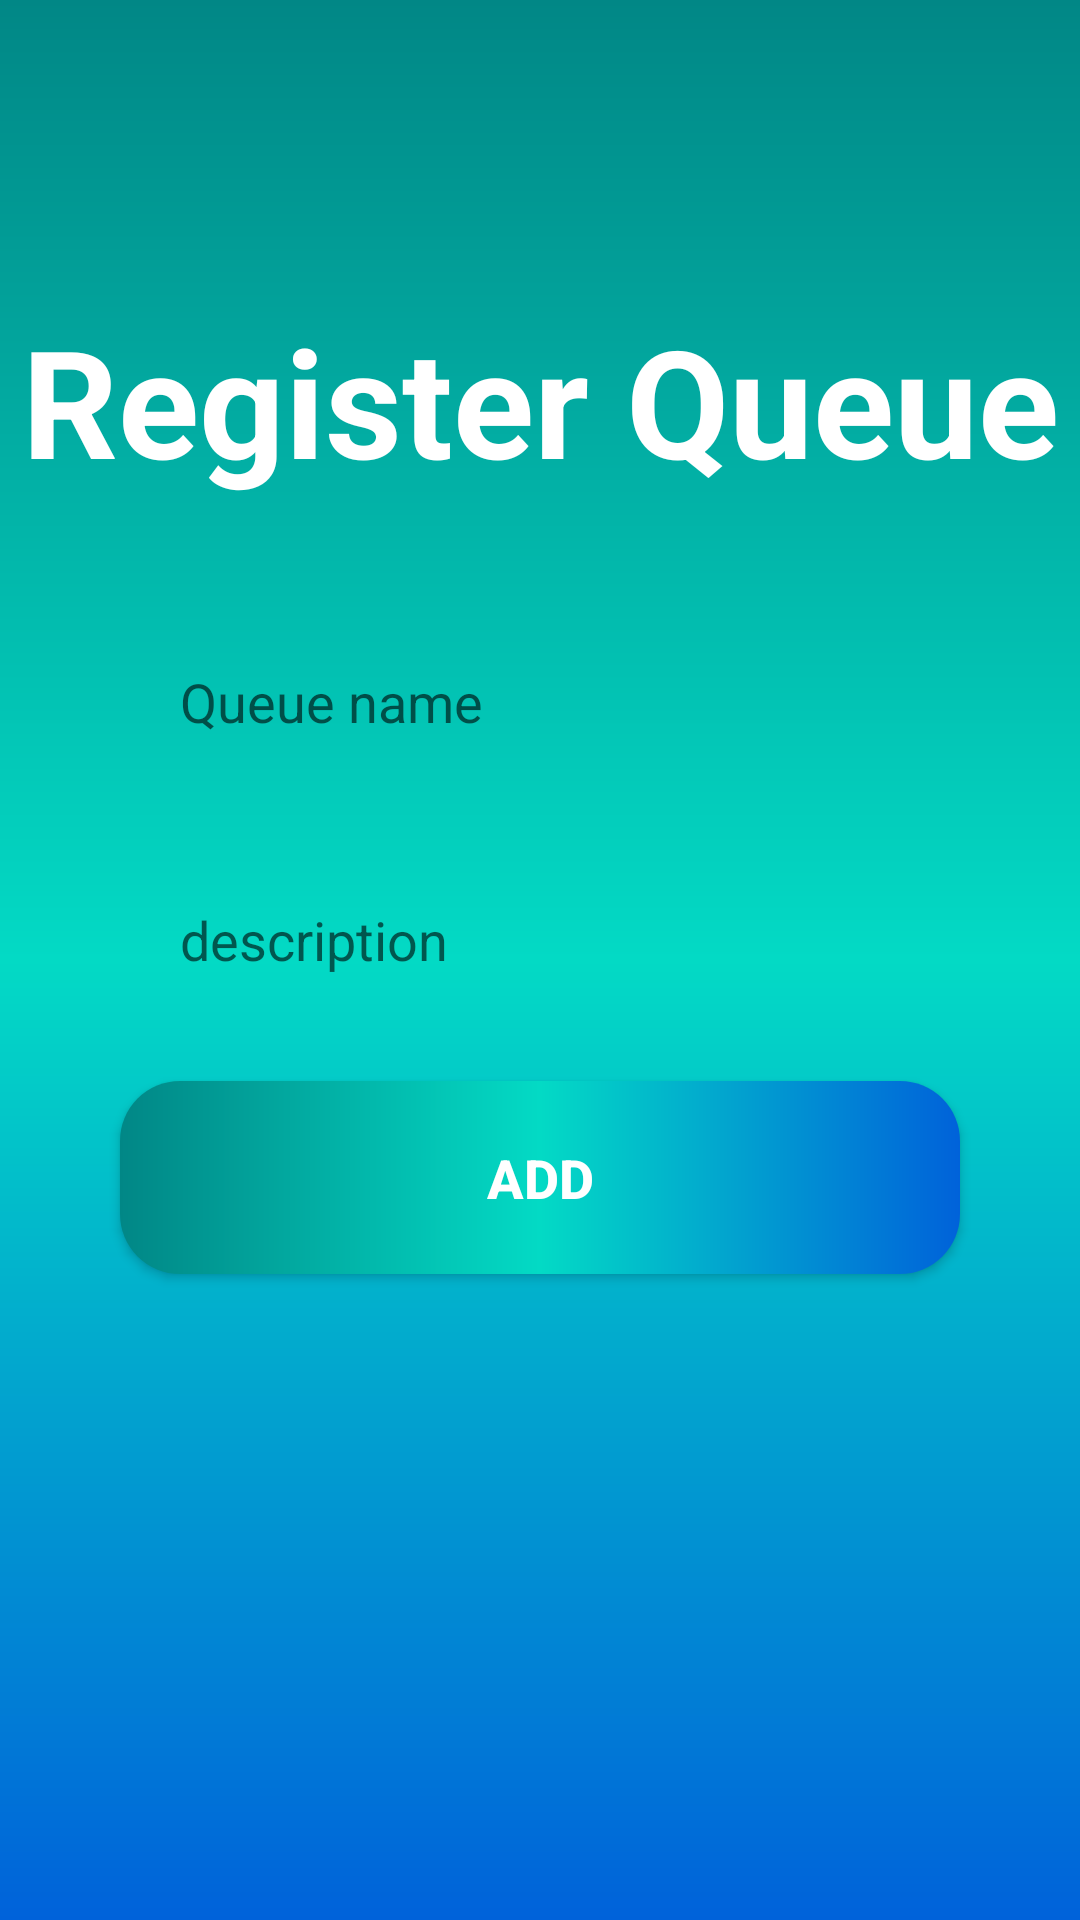

This screen was rendered from an Android layout file. Write that file and the resources it references.
<!-- AndroidManifest.xml: application theme Theme.Gerenciador -->
<!-- res/layout/activity_add_queue.xml -->
<?xml version="1.0" encoding="utf-8"?>
<androidx.constraintlayout.widget.ConstraintLayout xmlns:android="http://schemas.android.com/apk/res/android"
    xmlns:app="http://schemas.android.com/apk/res-auto"
    xmlns:tools="http://schemas.android.com/tools"
    android:layout_width="match_parent"
    android:layout_height="match_parent"
    tools:context=".AddQueue"
    android:background="@drawable/background">

    <TextView
        android:id="@+id/queue_title"
        android:layout_width="wrap_content"
        android:layout_height="wrap_content"
        android:text="@string/queue"
        android:textSize="50sp"
        android:textColor="@color/white"
        android:textStyle="bold"
        app:layout_constraintStart_toStartOf="parent"
        app:layout_constraintEnd_toEndOf="parent"
        app:layout_constraintTop_toTopOf="parent"
        android:layout_marginTop="100dp"/>

    <View
        android:id="@+id/containerComponents"
        style="@style/ContainerComponents"
        app:layout_constraintTop_toBottomOf="@id/queue_title"
        app:layout_constraintStart_toStartOf="parent"
        app:layout_constraintEnd_toEndOf="parent"/>

    <androidx.appcompat.widget.AppCompatEditText
        android:id="@+id/edit_queue_name"
        style="@style/edit_text"
        app:layout_constraintTop_toTopOf="@id/containerComponents"
        app:layout_constraintStart_toStartOf="@id/containerComponents"
        app:layout_constraintEnd_toEndOf="@id/containerComponents"
        android:inputType="text"
        android:hint="Queue name"/>

    <androidx.appcompat.widget.AppCompatEditText
        android:id="@+id/edit_queue_description"
        style="@style/edit_text"
        app:layout_constraintTop_toBottomOf="@id/edit_queue_name"
        app:layout_constraintStart_toStartOf="@id/containerComponents"
        app:layout_constraintEnd_toEndOf="@id/containerComponents"
        android:hint="description"
        android:inputType="text"/>

    <androidx.appcompat.widget.AppCompatButton
        android:id="@+id/btn_create"
        style="@style/Button"
        app:layout_constraintStart_toStartOf="parent"
        app:layout_constraintEnd_toEndOf="parent"
        app:layout_constraintTop_toBottomOf="@id/edit_queue_description"
        android:text="ADD"/>

</androidx.constraintlayout.widget.ConstraintLayout>
<!-- resources referenced by this layout -->
<resources>
  <color name="white">#FFFFFFFF</color>
  <!-- drawable background (drawable) -->
  <?xml version="1.0" encoding="utf-8"?>
  <shape xmlns:android="http://schemas.android.com/apk/res/android">
      <gradient
          android:startColor="@color/blue"
          android:centerColor="@color/teal_200"
          android:endColor="@color/teal_700"
          android:angle="90"/>
  
  </shape>
  <string name="queue">Register Queue</string>
  <style name="Button">
          <item name="android:layout_width">match_parent</item>
          <item name="android:layout_height">wrap_content</item>
          <item name="android:layout_marginLeft">40dp</item>
          <item name="android:layout_marginRight">40dp</item>
          <item name="android:layout_marginTop">15dp</item>
          <item name="android:padding">20dp</item>
          <item name="android:background">@drawable/button</item>
          <item name="android:textColor">@color/white</item>
          <item name="android:textSize">18sp</item>
          <item name="android:textStyle">bold</item>
          <item name="textAllCaps">false</item>
      </style>
  <style name="ContainerComponents">
          <item name="android:layout_width">match_parent</item>
          <item name="android:layout_height">250dp</item>
          <item name="android:background">@drawable/container_components</item>
          <item name="android:layout_margin">20dp</item>
      </style>
  <style name="edit_text">
          <item name="android:layout_width">match_parent</item>
          <item name="android:layout_height">wrap_content</item>
          <item name="android:background">@drawable/edit_text</item>
          <item name="android:padding">20dp</item>
          <item name="android:layout_marginLeft">40dp</item>
          <item name="android:layout_marginRight">40dp</item>
          <item name="android:layout_marginTop">15dp</item>
          <item name="android:maxLength">25</item>
      </style>
  <style name="Theme.Gerenciador" parent="Theme.MaterialComponents.DayNight.DarkActionBar">
          
          <item name="colorPrimary">@color/purple_500</item>
          <item name="colorPrimaryVariant">@color/black</item>
          <item name="colorOnPrimary">@color/white</item>
          
          <item name="colorSecondary">@color/teal_200</item>
          <item name="colorSecondaryVariant">@color/teal_700</item>
          <item name="colorOnSecondary">@color/black</item>
          
          <item name="android:statusBarColor" tools:targetApi="l">?attr/colorPrimaryVariant</item>
          
      </style>
  <color name="blue">#0062DA</color>
  <color name="teal_200">#FF03DAC5</color>
  <color name="teal_700">#FF018786</color>
  <!-- drawable button (drawable) -->
  <?xml version="1.0" encoding="utf-8"?>
  <shape xmlns:android="http://schemas.android.com/apk/res/android">
      <corners android:radius="20dp"/>
      <gradient android:startColor="@color/blue"
          android:centerColor="@color/teal_200"
          android:endColor="@color/teal_700"
          android:angle="180"/>
  </shape>
  <color name="purple_500">#FF6200EE</color>
  <color name="black">#FF000000</color>
</resources>
